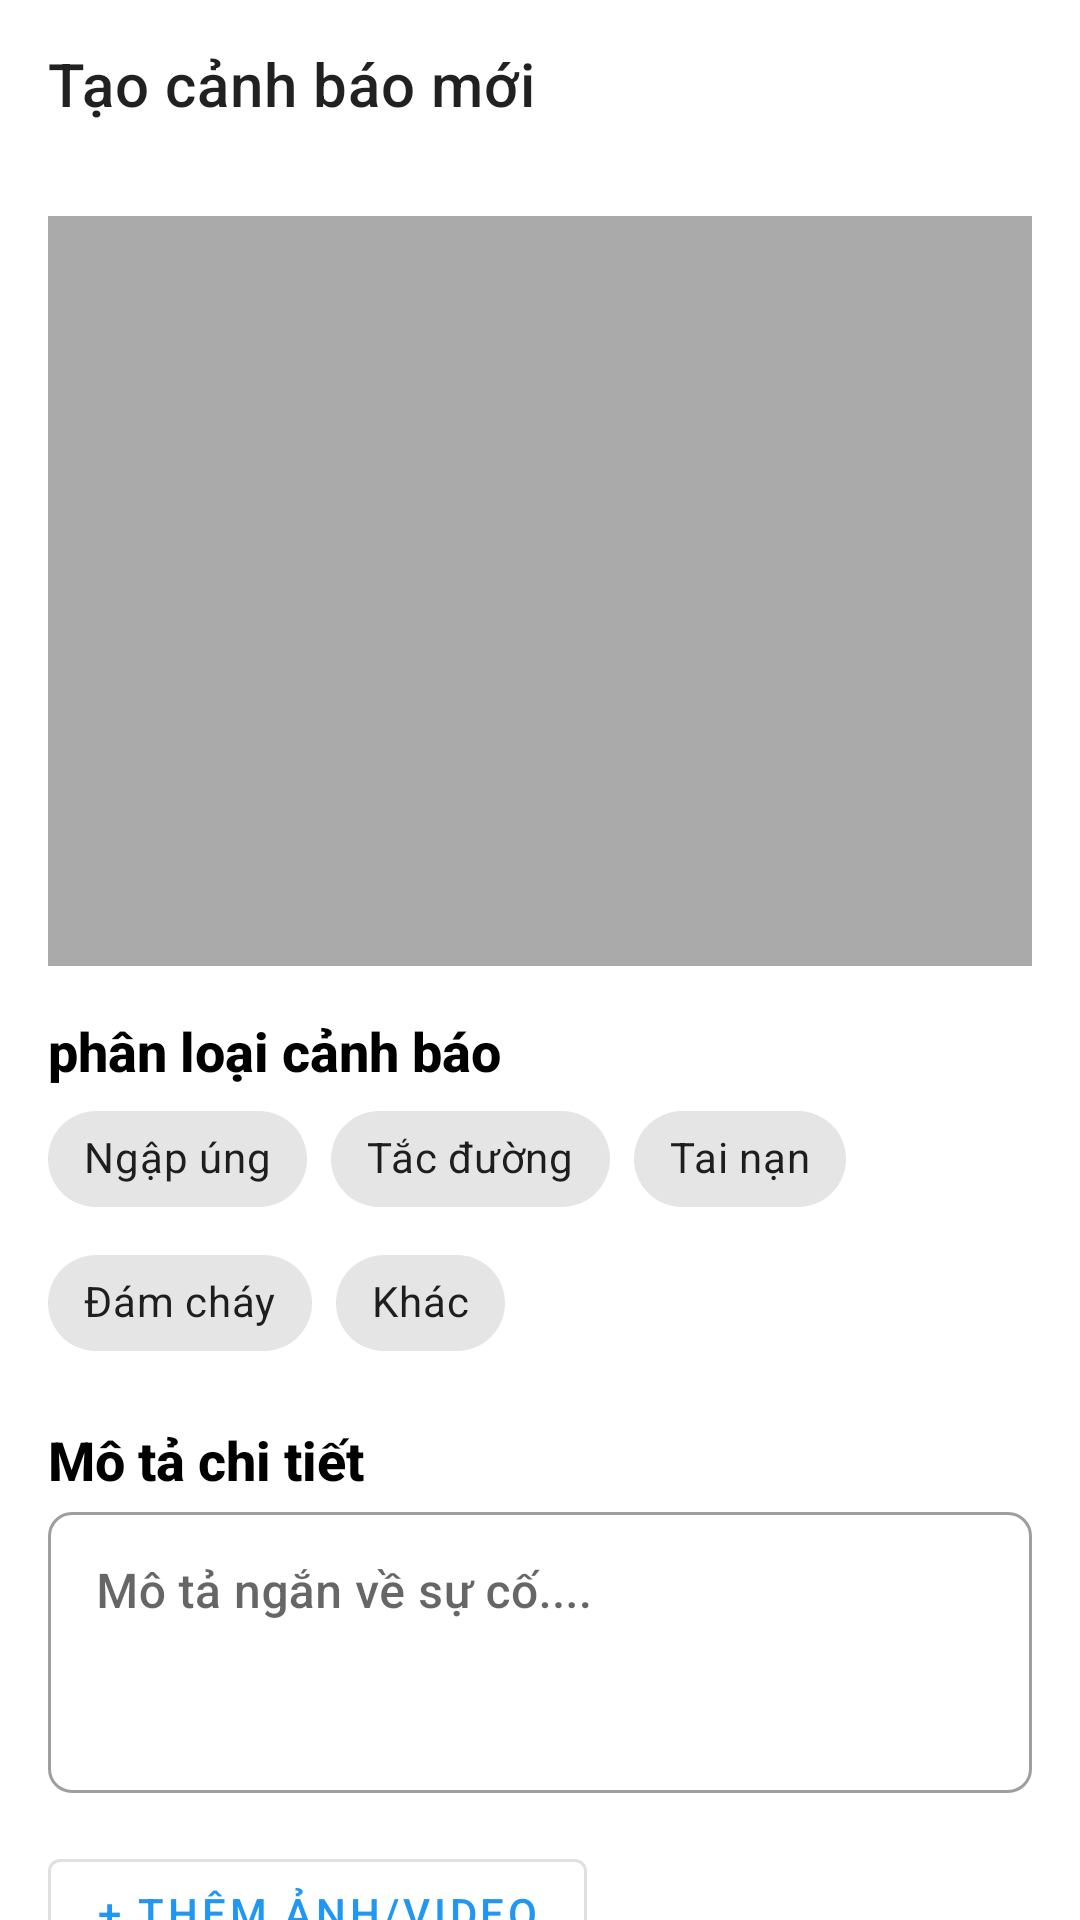

Write the Android layout XML for this screen, with the resource values it uses.
<!-- AndroidManifest.xml: activity theme Theme.CommunityAlert -->
<!-- res/layout/activity_create_alert.xml -->
<?xml version="1.0" encoding="utf-8"?>
<LinearLayout xmlns:android="http://schemas.android.com/apk/res/android"
    xmlns:app="http://schemas.android.com/apk/res-auto"
    xmlns:tools="http://schemas.android.com/tools"
    android:layout_width="match_parent"
    android:layout_height="match_parent"
    android:orientation="vertical"
    tools:context=".CreateAlertActivity">

    <com.google.android.material.appbar.MaterialToolbar
        android:id="@+id/toolbar"
        android:layout_width="match_parent"
        android:layout_height="?attr/actionBarSize"
        app:title="Tạo cảnh báo mới"
        app:navigationIcon="@drawable/ic_baseline_arrow_back_24" />

    <androidx.core.widget.NestedScrollView
        android:layout_width="match_parent"
        android:layout_height="match_parent">

        <LinearLayout
            android:layout_width="match_parent"
            android:layout_height="wrap_content"
            android:orientation="vertical"
            android:padding="16dp">

            <ImageView
                android:id="@+id/img_map_snapshot"
                android:layout_width="match_parent"
                android:layout_height="250dp"
                android:background="@android:color/darker_gray"
                android:scaleType="centerCrop"
                android:contentDescription="Map Snapshot"/>

            <TextView
                android:layout_width="wrap_content"
                android:layout_height="wrap_content"
                android:text="phân loại cảnh báo"
                android:textSize="18sp"
                android:textStyle="bold"
                android:textColor="@color/black"
                android:layout_marginTop="16dp"/>

            <com.google.android.material.chip.ChipGroup
                android:id="@+id/chip_group_category"
                android:layout_width="match_parent"
                android:layout_height="wrap_content"
                app:singleSelection="true">

                <com.google.android.material.chip.Chip
                    android:id="@+id/chip_flood"
                    style="@style/Widget.MaterialComponents.Chip.Choice"
                    android:layout_width="wrap_content"
                    android:layout_height="wrap_content"
                    android:text="Ngập úng"
                    app:chipIcon="@drawable/ic_baseline_warning_24"/>

                <com.google.android.material.chip.Chip
                    android:id="@+id/chip_traffic"
                    style="@style/Widget.MaterialComponents.Chip.Choice"
                    android:layout_width="wrap_content"
                    android:layout_height="wrap_content"
                    android:text="Tắc đường" />

                <com.google.android.material.chip.Chip
                    android:id="@+id/chip_accident"
                    style="@style/Widget.MaterialComponents.Chip.Choice"
                    android:layout_width="wrap_content"
                    android:layout_height="wrap_content"
                    android:text="Tai nạn"/>

                <com.google.android.material.chip.Chip
                    android:id="@+id/chip_fire"
                    style="@style/Widget.MaterialComponents.Chip.Choice"
                    android:layout_width="wrap_content"
                    android:layout_height="wrap_content"
                    android:text="Đám cháy"/>

                <com.google.android.material.chip.Chip
                    android:id="@+id/chip_other"
                    style="@style/Widget.MaterialComponents.Chip.Choice"
                    android:layout_width="wrap_content"
                    android:layout_height="wrap_content"
                    android:text="Khác"/>
            </com.google.android.material.chip.ChipGroup>

            <TextView
                android:layout_width="wrap_content"
                android:layout_height="wrap_content"
                android:text="Mô tả chi tiết"
                android:textSize="18sp"
                android:textStyle="bold"
                android:textColor="@color/black"
                android:layout_marginTop="16dp"/>

            <com.google.android.material.textfield.TextInputLayout
                android:layout_width="match_parent"
                android:layout_height="wrap_content"
                style="@style/Widget.MaterialComponents.TextInputLayout.OutlinedBox"
                android:hint="Mô tả ngắn về sự cố...."
                app:boxCornerRadiusBottomEnd="8dp"
                app:boxCornerRadiusBottomStart="8dp"
                app:boxCornerRadiusTopEnd="8dp"
                app:boxCornerRadiusTopStart="8dp">

                <com.google.android.material.textfield.TextInputEditText
                    android:id="@+id/et_details"
                    android:layout_width="match_parent"
                    android:layout_height="wrap_content"
                    android:minLines="3"
                    android:gravity="top"/>
            </com.google.android.material.textfield.TextInputLayout>

            <com.google.android.material.button.MaterialButton
                android:id="@+id/btn_add_photo"
                style="@style/Widget.MaterialComponents.Button.OutlinedButton"
                android:layout_width="wrap_content"
                android:layout_height="wrap_content"
                android:text="+ Thêm ảnh/video"
                android:layout_marginTop="16dp"/>

            <com.google.android.material.button.MaterialButton
                android:id="@+id/btn_post_alert"
                android:layout_width="match_parent"
                android:layout_height="60dp"
                android:text="Đăng cảnh báo"
                app:cornerRadius="12dp"
                android:layout_marginTop="32dp"/>

        </LinearLayout>
    </androidx.core.widget.NestedScrollView>
</LinearLayout>
<!-- resources referenced by this layout -->
<resources>
  <color name="black">#FF000000</color>
  <style name="Theme.CommunityAlert" parent="Theme.MaterialComponents.Light.NoActionBar">
          <item name="colorPrimary">@color/blue_500</item>
          <item name="colorPrimaryVariant">@color/blue_500</item>
          <item name="colorOnPrimary">@color/white</item>
          <item name="colorSecondary">@color/green_500</item>
          <item name="colorSecondaryVariant">@color/green_500</item>
          <item name="colorOnSecondary">@color/white</item>
          <item name="android:statusBarColor" tools:targetApi="l">?attr/colorPrimaryVariant</item>
          <item name="fontFamily">sans-serif-medium</item> </style>
  <color name="blue_500">#2196F3</color>
  <color name="white">#FFFFFFFF</color>
  <color name="green_500">#4CAF50</color>
</resources>
